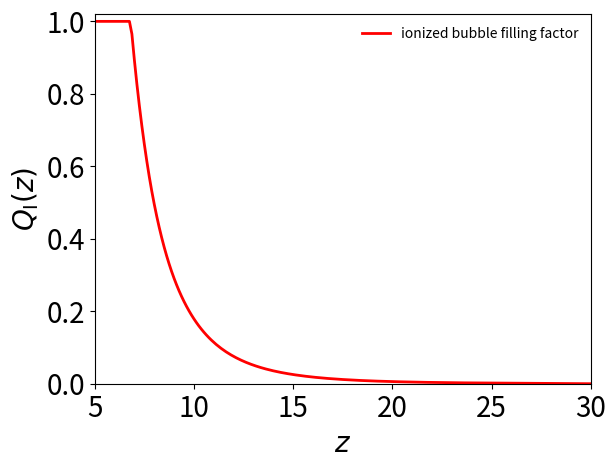

Write the Python code that produced this figure.
import numpy as np
import matplotlib.pyplot as plt
from scipy.integrate import solve_ivp

# 定义一些物理常量
M_SUN = 1.9891e33  # 太阳质量, 单位: 克
Mpc = 3.08567758e24  # 兆parsec, 单位: 厘米
m_H = 1.6735575e-24  # 氢原子质量, 单位: 克
yr = 31536000  # 一年的秒数

# 定义宇宙学参数
Omega_m = 0.32  # 物质密度参数
Omega_Lambda = 1 - Omega_m  # 暗能量密度参数
h = 0.67  # Hubble参数的无量纲系数
H0 = 100 * h  # Hubble常数, 单位: km/s/Mpc

# 定义再电离相关参数
f_esc = 0.5  # 电离光子逃逸概率
n_H = 1.9e-7  # 氢原子数密度, 单位: 厘米^-3
clumping_factor = 3.0  # 团块因子
alpha_B = 2.5e-13  # 三体重复复合系数, 单位: 厘米^3/秒
N_ion = 4000.0  # 每个星系形成的电离光子数

# 定义星系形成率密度函数
def SFRD(z):
    a = 0.015
    b = 2.7
    c = 2.9
    d = 5.6
    return a * (1 + z) ** b / (1 + ((1 + z) / c) ** d)

# 定义 Hubble 参数函数
def Hz(z):
    return H0 * np.sqrt(Omega_m * (1 + z) ** 3 + Omega_Lambda)

# 定义红移变化率函数
def dz_dt(z):
    return -(1 + z) * Hz(z) * 1e5 / Mpc

# 定义电离泡充满因子 Q_I 对红移的变化率函数
def dQI_dz(z, QI):
    dot_n_ion = N_ion * SFRD(z) * M_SUN / yr / (Mpc ** 3) / m_H  # 电离光子产生率, 单位: 厘米^-3/秒
    dQI_dt = f_esc * dot_n_ion / n_H - clumping_factor * alpha_B * n_H * (1 + z) ** 3 * QI  # 电离泡充满因子变化率, 单位: 每秒
    return dQI_dt / dz_dt(z)

# 绘制电离泡充满因子随红移的变化
plt.figure()
t_eval = np.linspace(30.0, 5.0, 201)  # 计算红移范围为 30 到 5
sol = solve_ivp(dQI_dz, [30.0, 5.0], [0.0], method='RK45', t_eval=t_eval)  # 求解微分方程

# 处理解的边界条件
index = np.where(sol.y[0][:] > 1)[0]
sol.y[0][index] = 1

# 绘制结果
plt.plot(sol.t, sol.y[0], linewidth=2, color='r', linestyle='-', label=r'ionized bubble filling factor')   

# 设置坐标轴和图例
ax = plt.gca()
plt.xlim([5.0, 30.0])
plt.ylim([0.0, 1.02])
plt.xlabel(r'$z$', fontsize=20)
plt.ylabel(r'$Q_{\rm I}(z)$', fontsize=20)
plt.setp(ax.get_xticklabels(), fontsize=20)
plt.setp(ax.get_yticklabels(), fontsize=20)
plt.legend(loc='upper right', frameon=False, fontsize=10)

# 保存图像
plt.savefig('./reionization.pdf', bbox_inches='tight')